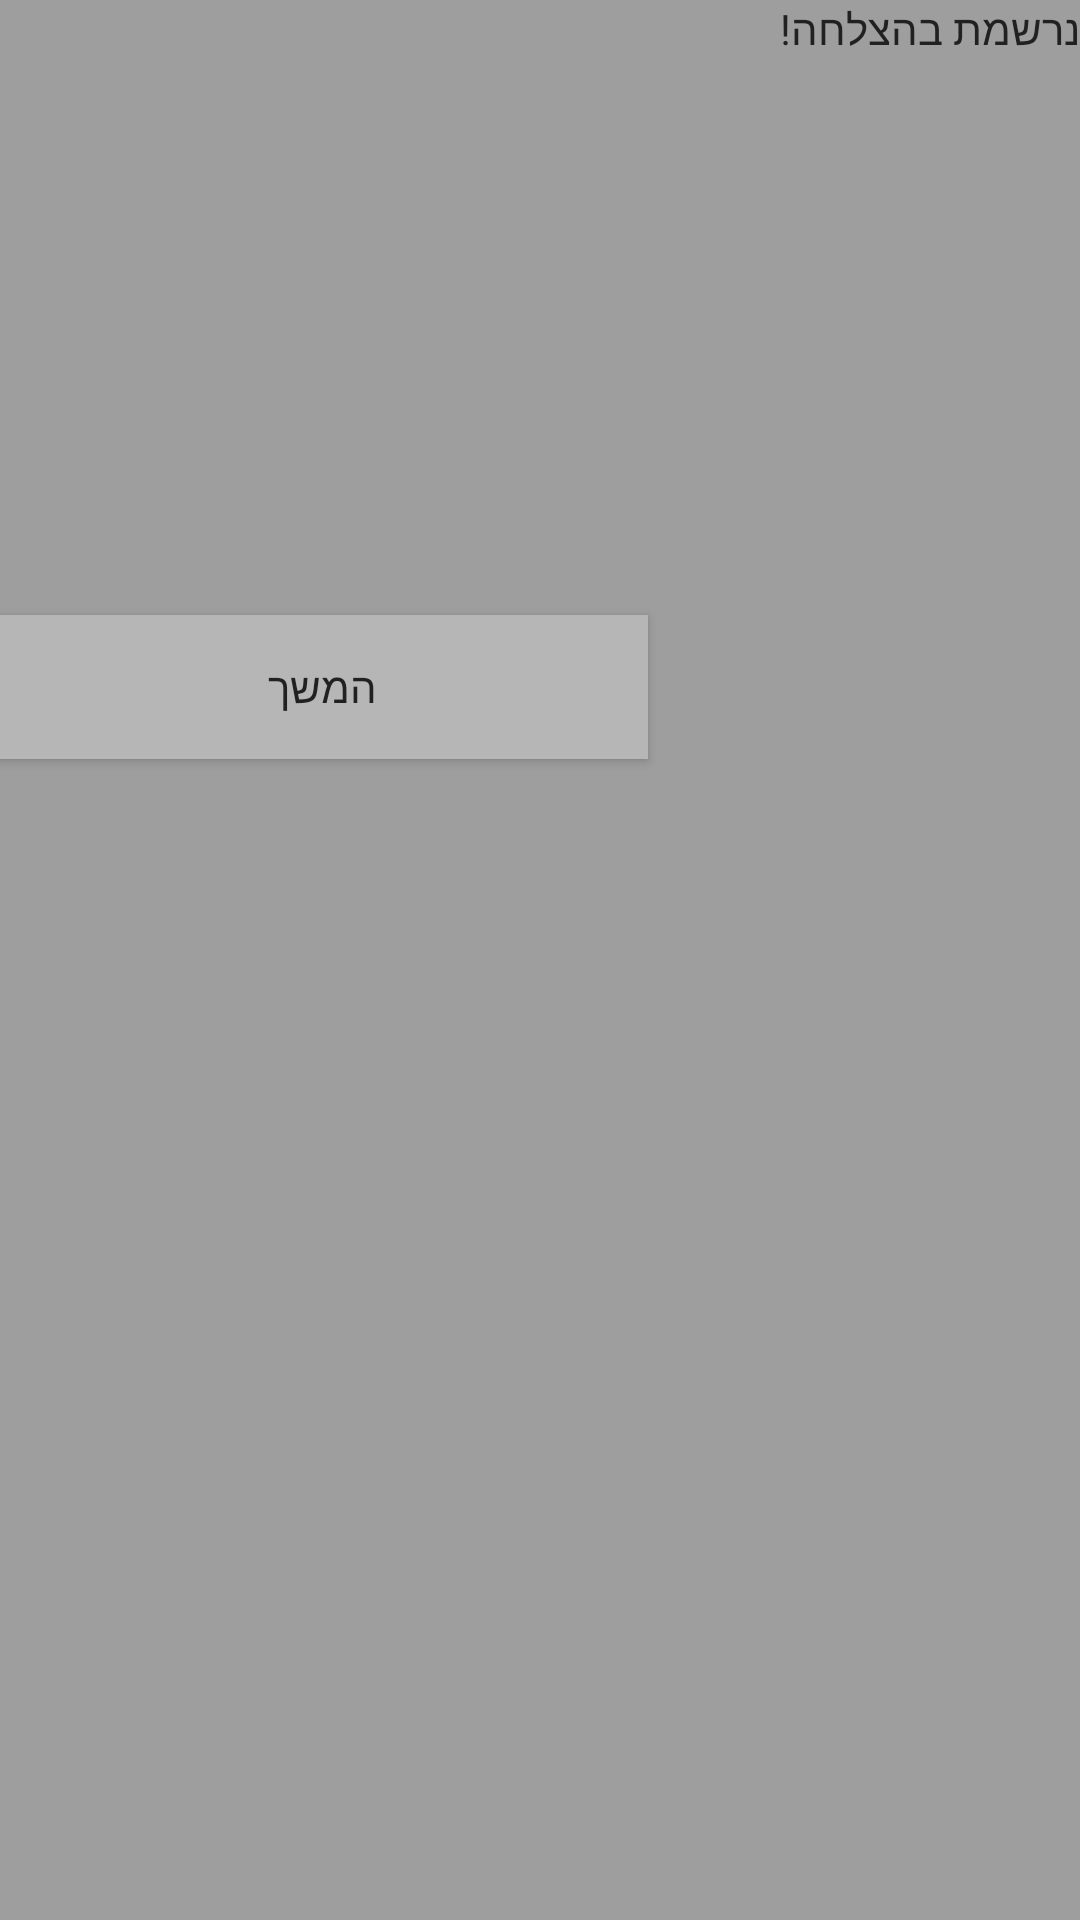

Reconstruct the res/layout file that produces this screen, plus the resources it refers to.
<!-- AndroidManifest.xml: application theme AppTheme -->
<!-- res/layout/register_popup.xml -->
<?xml version="1.0" encoding="utf-8"?>
<AbsoluteLayout xmlns:android="http://schemas.android.com/apk/res/android"
    android:layout_width="200dp"
    android:layout_height="250dp"
    android:orientation="vertical"
    android:layout_margin="1dp"
    android:background="@color/AccentColor"
    android:layout_gravity="center"

    >
    <TextView
        android:id="@+id/txtPopUp"
        android:layout_width="fill_parent"
        android:layout_height="wrap_content"
        android:gravity="right"
        android:textColor="@color/PrimaryText"
        android:text="@string/registerApproved"
        />
    <ImageView
        android:layout_width="116dp"
        android:layout_height="116dp"
        android:src="@drawable/regpopup"
        android:layout_x="45dp"
        android:layout_y="67dp" />
    <Button
        android:id="@+id/goToProfile"
        android:layout_width="217dp"
        android:layout_height="wrap_content"
        android:background="@color/DividerText"
        android:textColor="@color/PrimaryText"
        android:text="המשך"
        android:shadowColor="@color/DarkPrimaryColor"
        android:layout_x="-1dp"
        android:layout_y="205dp" />

</AbsoluteLayout>
<!-- resources referenced by this layout -->
<resources>
  <color name="AccentColor">#9E9E9E</color>
  <color name="DarkPrimaryColor">#303F9F</color>
  <color name="DividerText">#B6B6B6</color>
  <color name="PrimaryText">#212121</color>
  <string name="registerApproved"> נרשמת בהצלחה!</string>
  <style name="AppTheme" parent="Base.Theme.AppCompat.Light.DarkActionBar">
          
          <item name="colorPrimary">@color/PrimaryColor</item>
          <item name="colorPrimaryDark">@color/DarkPrimaryColor</item>
          <item name="colorAccent">@color/AccentColor</item>
      </style>
  <color name="PrimaryColor">#3F51B5</color>
</resources>
